Run: headless pygame with SDL's dummy video driver; simulated clock (each Clock.tick advances the game by its frame time, no real sleeping); random seed 0; keys injected as events and as key.get_pressed() state; no mouse input.
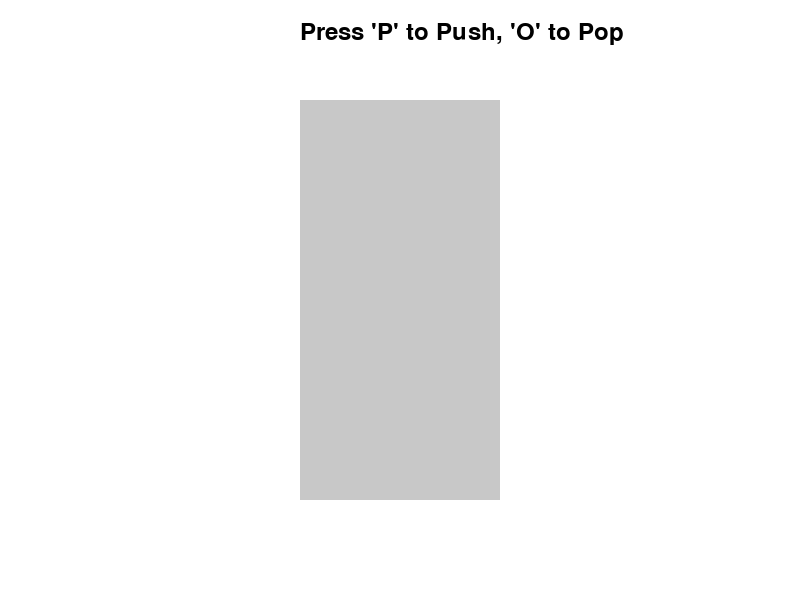
Frame 1 of 4 · flips 1–60 · no input
Frame 2 of 4 · flips 61–180 · tapped SPACE, RETURN · held RIGHT (→), D · screen unchanged from frame 1, image omitted
Frame 3 of 4 · flips 181–300 · held DOWN (↓), S · screen unchanged from frame 2, image omitted
Frame 4 of 4 · flips 301–420 · held LEFT (←), A, UP (↑), W · screen unchanged from frame 3, image omitted

The pygame program that drew these frames:

import pygame
import sys

# Constants
WINDOW_WIDTH = 800
WINDOW_HEIGHT = 600
STACK_WIDTH = 200
STACK_HEIGHT = 400
ITEM_WIDTH = 150
ITEM_HEIGHT = 40
BACKGROUND_COLOR = (255, 255, 255)
STACK_COLOR = (200, 200, 200)
ITEM_COLOR = (100, 200, 100)
TEXT_COLOR = (0, 0, 0)

# Initialize Pygame
pygame.init()
screen = pygame.display.set_mode((WINDOW_WIDTH, WINDOW_HEIGHT))
pygame.display.set_caption("Stack Visualization")
font = pygame.font.Font(None, 36)

# Stack Initialization
stack = []
max_size = STACK_HEIGHT // ITEM_HEIGHT

def draw_stack(stack):
    # Draw the stack rectangle
    pygame.draw.rect(screen, STACK_COLOR, (300, 100, STACK_WIDTH, STACK_HEIGHT), 0)
    
    # Draw each item in the stack
    for index, item in enumerate(reversed(stack)):  # Reverse to display the top of the stack at the top
        item_x = 305  # x position of the item
        item_y = 100 + index * ITEM_HEIGHT  # y position of the item
        pygame.draw.rect(screen, ITEM_COLOR, (item_x, item_y, ITEM_WIDTH, ITEM_HEIGHT), 0)
        text_surface = font.render(str(item), True, TEXT_COLOR)
        screen.blit(text_surface, (item_x + 10, item_y + 10))  # Center text in item

def push():
    if len(stack) < max_size:
        new_item = len(stack) + 1  # Create a new item based on the current stack size
        stack.append(new_item)

def pop():
    if stack:
        stack.pop()

# Game Loop
while True:
    screen.fill(BACKGROUND_COLOR)
    
    for event in pygame.event.get():
        if event.type == pygame.QUIT:
            pygame.quit()
            sys.exit()
        if event.type == pygame.KEYDOWN:
            if event.key == pygame.K_p:  # Push on 'P' key press
                push()
            elif event.key == pygame.K_o:  # Pop on 'O' key press
                pop()

    draw_stack(stack)
    
    # Display instructions
    instruction_surface = font.render("Press 'P' to Push, 'O' to Pop", True, TEXT_COLOR)
    screen.blit(instruction_surface, (300, 20))

    pygame.display.flip()
    pygame.time.delay(100)
    
